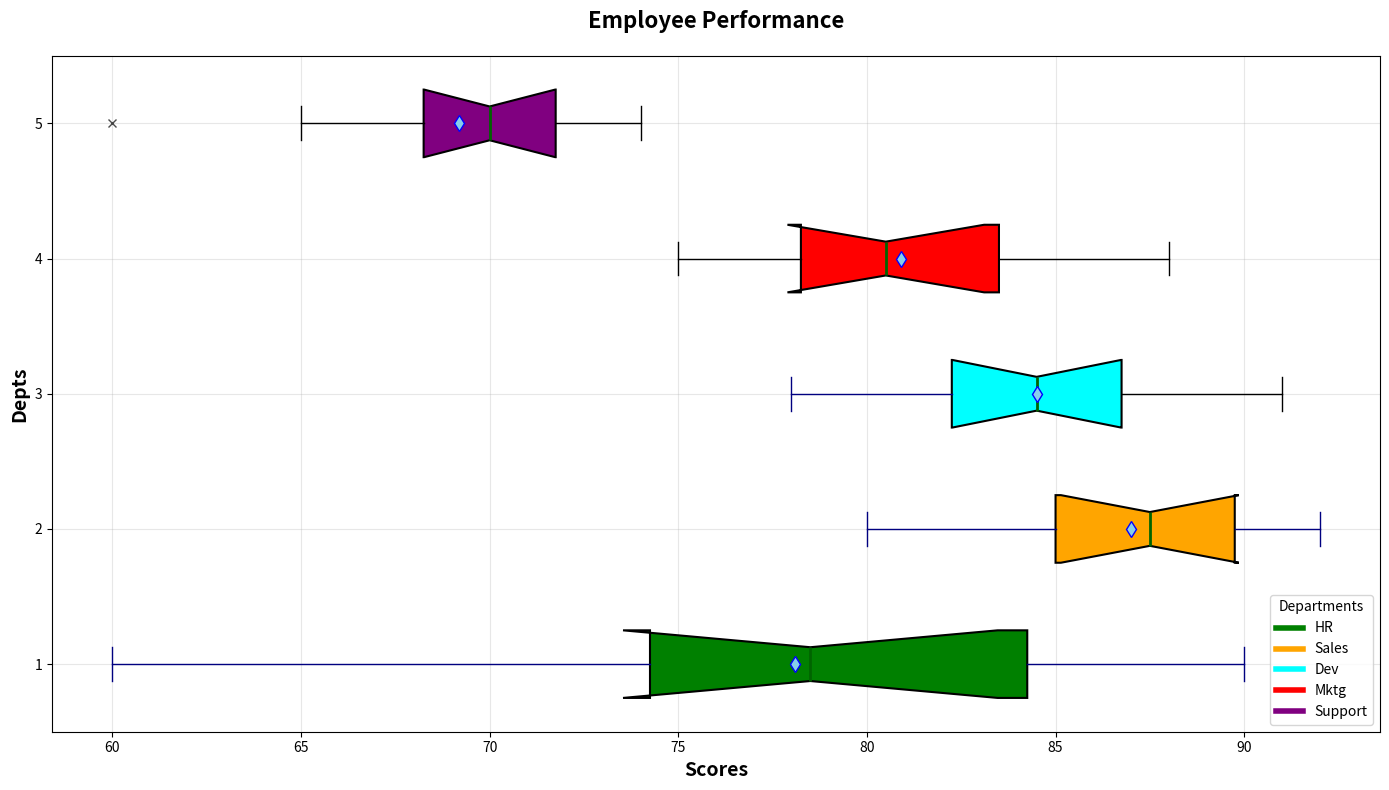

Here is the Python script that generated this plot:
import matplotlib.pyplot as plt
import numpy as np

departments = ['HR', 'Sales', 'Dev', 'Mktg', 'Support']

HR_scores = [80, 77, 82, 90, 70, 74, 60, 85, 88, 75]
Sales_scores = [91, 88, 83, 85, 87, 85, 80, 89, 92, 90]
Development_scores = [83, 79, 87, 82, 90, 78, 84, 86, 91, 85]
Marketing_scores = [84, 78, 77, 81, 79, 75, 88, 82, 80, 85]
Support_scores = [68, 69, 71, 70, 65, 72, 70, 60, 73, 74]

performance_data = [HR_scores, Sales_scores, Development_scores, Marketing_scores, Support_scores]

fig, ax = plt.subplots(figsize=(14, 8))
box = ax.boxplot(performance_data, vert=False, patch_artist=True, notch=True, showmeans=True,
                 meanprops={"marker": "d", "markerfacecolor": "skyblue", "markeredgecolor": "blue", "markersize": 8})

# Shuffle the colors
colors = ['green', 'orange', 'cyan', 'red', 'purple']  # Manually shuffled
for patch, color in zip(box['boxes'], colors):
    patch.set_facecolor(color)
    patch.set_edgecolor('black')
    patch.set_linewidth(1.5)

# Change whisker, cap, median, flier styles
for whisker, cap, median, flier in zip(box['whiskers'], box['caps'], box['medians'], box['fliers']):
    whisker.set(color='navy', linewidth=1.0, linestyle='-')
    cap.set(color='navy', linewidth=1.0)
    median.set(color='darkgreen', linewidth=2)
    flier.set(marker="x", color="orange", alpha=0.7)

ax.set_title('Employee Performance', fontsize=16, fontweight='bold', pad=20)
ax.set_xlabel('Scores', fontsize=14, fontweight='bold')
ax.set_ylabel('Depts', fontsize=14, fontweight='bold')

# Alter the grid style
ax.grid(linestyle='-', alpha=0.3)

# Update the legend position and style
handles = [plt.Line2D([0], [0], color=color, lw=4) for color in colors]
ax.legend(handles, departments, title='Departments', loc='lower right', fontsize=10)

plt.tight_layout()
plt.show()
